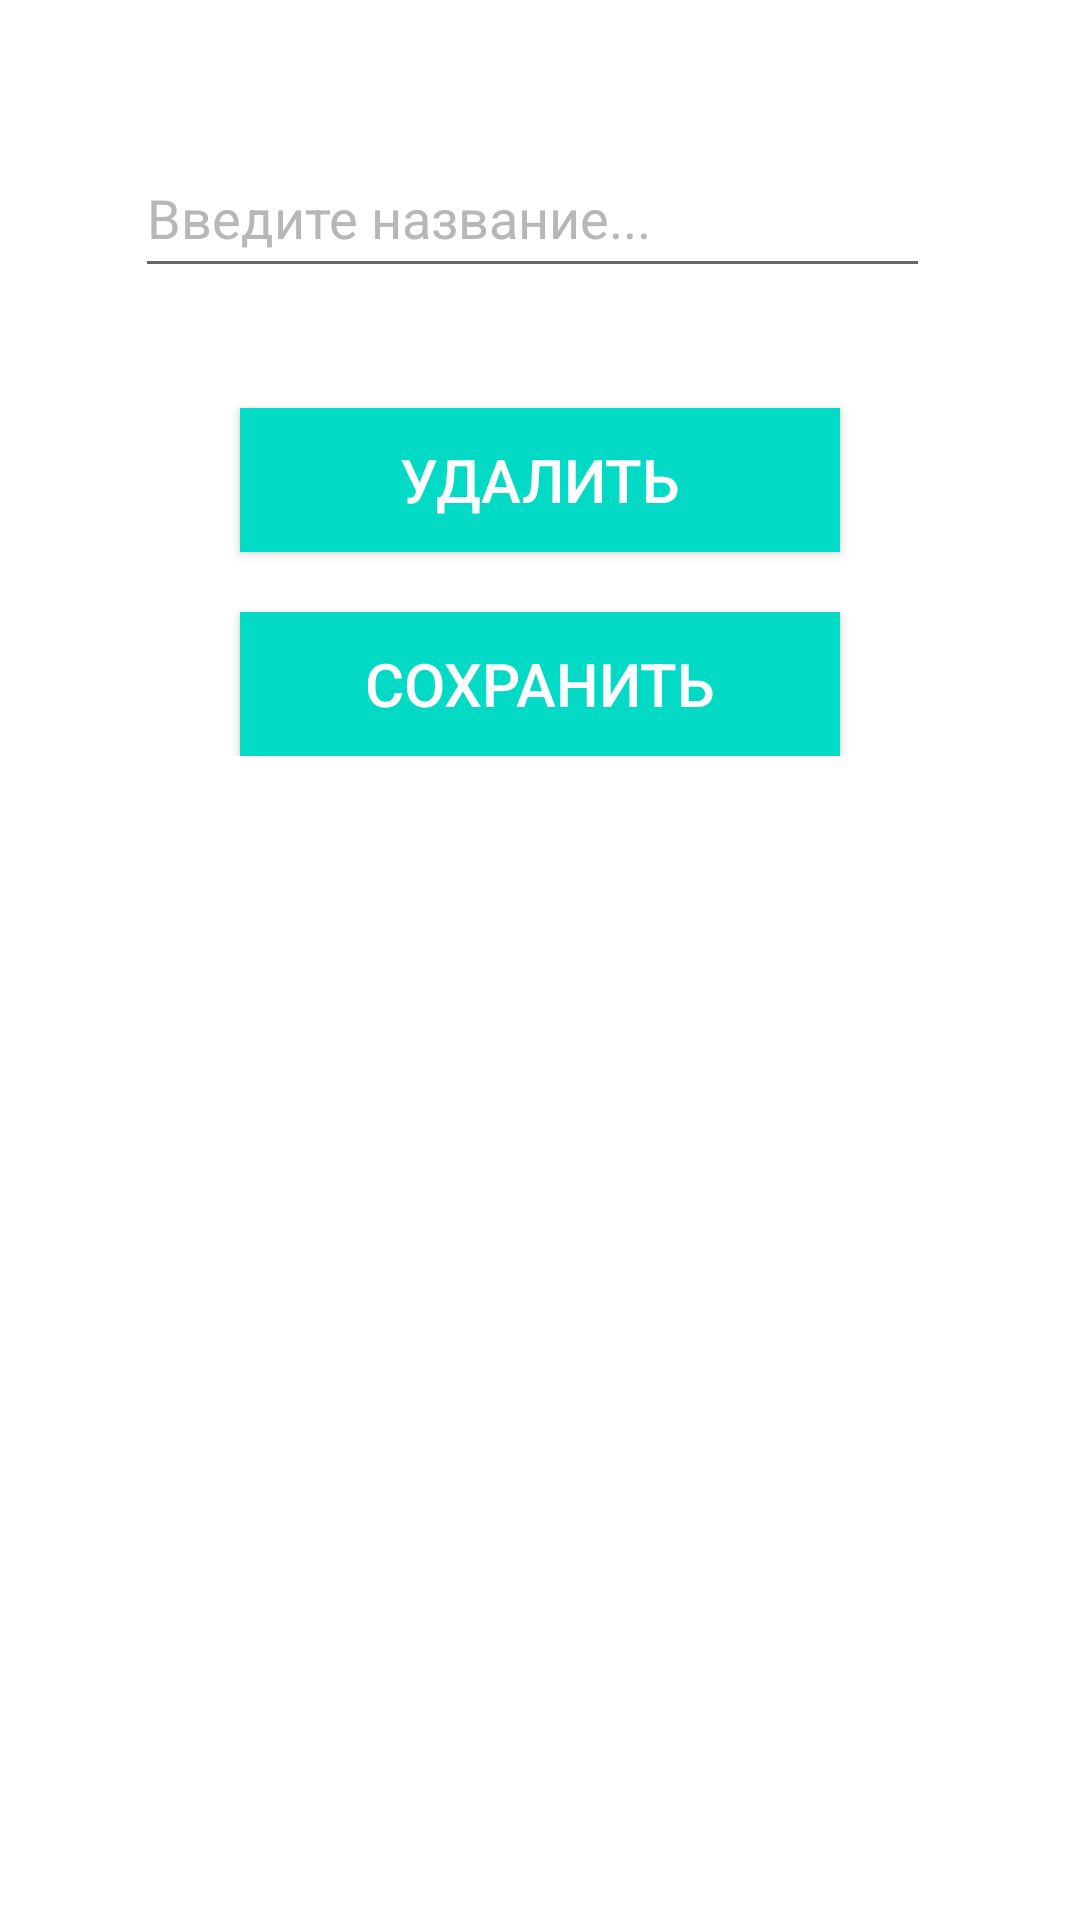

Layout XML and referenced resources for this Android screen:
<!-- AndroidManifest.xml: application theme Theme.ShoppingChecklist -->
<!-- res/layout/activity_edit_product.xml -->
<?xml version="1.0" encoding="utf-8"?>
<androidx.constraintlayout.widget.ConstraintLayout xmlns:android="http://schemas.android.com/apk/res/android"
    xmlns:app="http://schemas.android.com/apk/res-auto"
    xmlns:tools="http://schemas.android.com/tools"
    android:layout_width="match_parent"
    android:layout_height="match_parent"
    tools:context=".EditProductActivity">
    <ScrollView
        android:layout_width="match_parent"
        android:layout_height="wrap_content"
        android:layout_marginLeft="30dp"
        android:layout_marginTop="16dp"
        android:layout_marginRight="30dp"
        app:layout_constraintHorizontal_bias="1.0"
        app:layout_constraintLeft_toLeftOf="parent"
        app:layout_constraintRight_toRightOf="parent"
        app:layout_constraintTop_toTopOf="parent">

        <LinearLayout
            android:layout_width="match_parent"
            android:layout_height="wrap_content"
            android:gravity="left"
            android:orientation="vertical">

            <View
                android:layout_width="wrap_content"
                android:layout_height="30dp"
                android:visibility="invisible" />

            <FrameLayout
                android:layout_width="match_parent"
                android:layout_height="50dp"
                android:background="@color/white">

                <LinearLayout
                    android:layout_width="match_parent"
                    android:layout_height="match_parent"
                    android:gravity="center_vertical"
                    android:orientation="horizontal">

                    <View
                        android:layout_width="15dp"
                        android:layout_height="wrap_content"
                        android:visibility="invisible" />

                    <EditText
                        android:id="@+id/editProductName"
                        android:layout_width="match_parent"
                        android:layout_height="match_parent"
                        android:layout_weight="10"
                        android:hint="Введите название..."
                        android:textColor="@color/dark_grey"
                        android:textColorHint="@color/light_grey"
                        android:textSize="18dp" />

                    <View
                        android:layout_width="20dp"
                        android:layout_height="wrap_content"
                        android:visibility="invisible" />
                </LinearLayout>
            </FrameLayout>
            <View
                android:layout_width="wrap_content"
                android:layout_height="40dp"
                android:visibility="invisible" />

            <Button
                android:id="@+id/remove"
                android:layout_width="200dp"
                android:layout_height="wrap_content"
                android:layout_gravity="center"
                android:background="@color/teal_200"
                android:text="Удалить"
                android:textColor="@color/white"
                android:textSize="20dp" />
            <View
                android:layout_width="wrap_content"
                android:layout_height="20dp"
                android:visibility="invisible" />

            <Button
                android:id="@+id/save"
                android:layout_width="200dp"
                android:layout_height="wrap_content"
                android:layout_gravity="center"
                android:background="@color/teal_200"
                android:text="Сохранить"
                android:textColor="@color/white"
                android:textSize="20dp" />
        </LinearLayout>
    </ScrollView>

</androidx.constraintlayout.widget.ConstraintLayout>
<!-- resources referenced by this layout -->
<resources>
  <color name="dark_grey">#FF555555</color>
  <color name="light_grey">#FFB7B7B7</color>
  <color name="teal_200">#FF03DAC5</color>
  <color name="white">#FFFFFFFF</color>
  <style name="Theme.ShoppingChecklist" parent="Theme.MaterialComponents.DayNight.DarkActionBar">
          
          <item name="colorPrimary">@color/purple_500</item>
          <item name="colorPrimaryVariant">@color/purple_700</item>
          <item name="colorOnPrimary">@color/white</item>
          
          <item name="colorSecondary">@color/teal_200</item>
          <item name="colorSecondaryVariant">@color/teal_700</item>
          <item name="colorOnSecondary">@color/black</item>
          
          <item name="android:statusBarColor" tools:targetApi="l">?attr/colorPrimaryVariant</item>
          
      </style>
  <color name="purple_500">#FF6200EE</color>
  <color name="purple_700">#FF3700B3</color>
  <color name="teal_700">#FF018786</color>
  <color name="black">#FF000000</color>
</resources>
